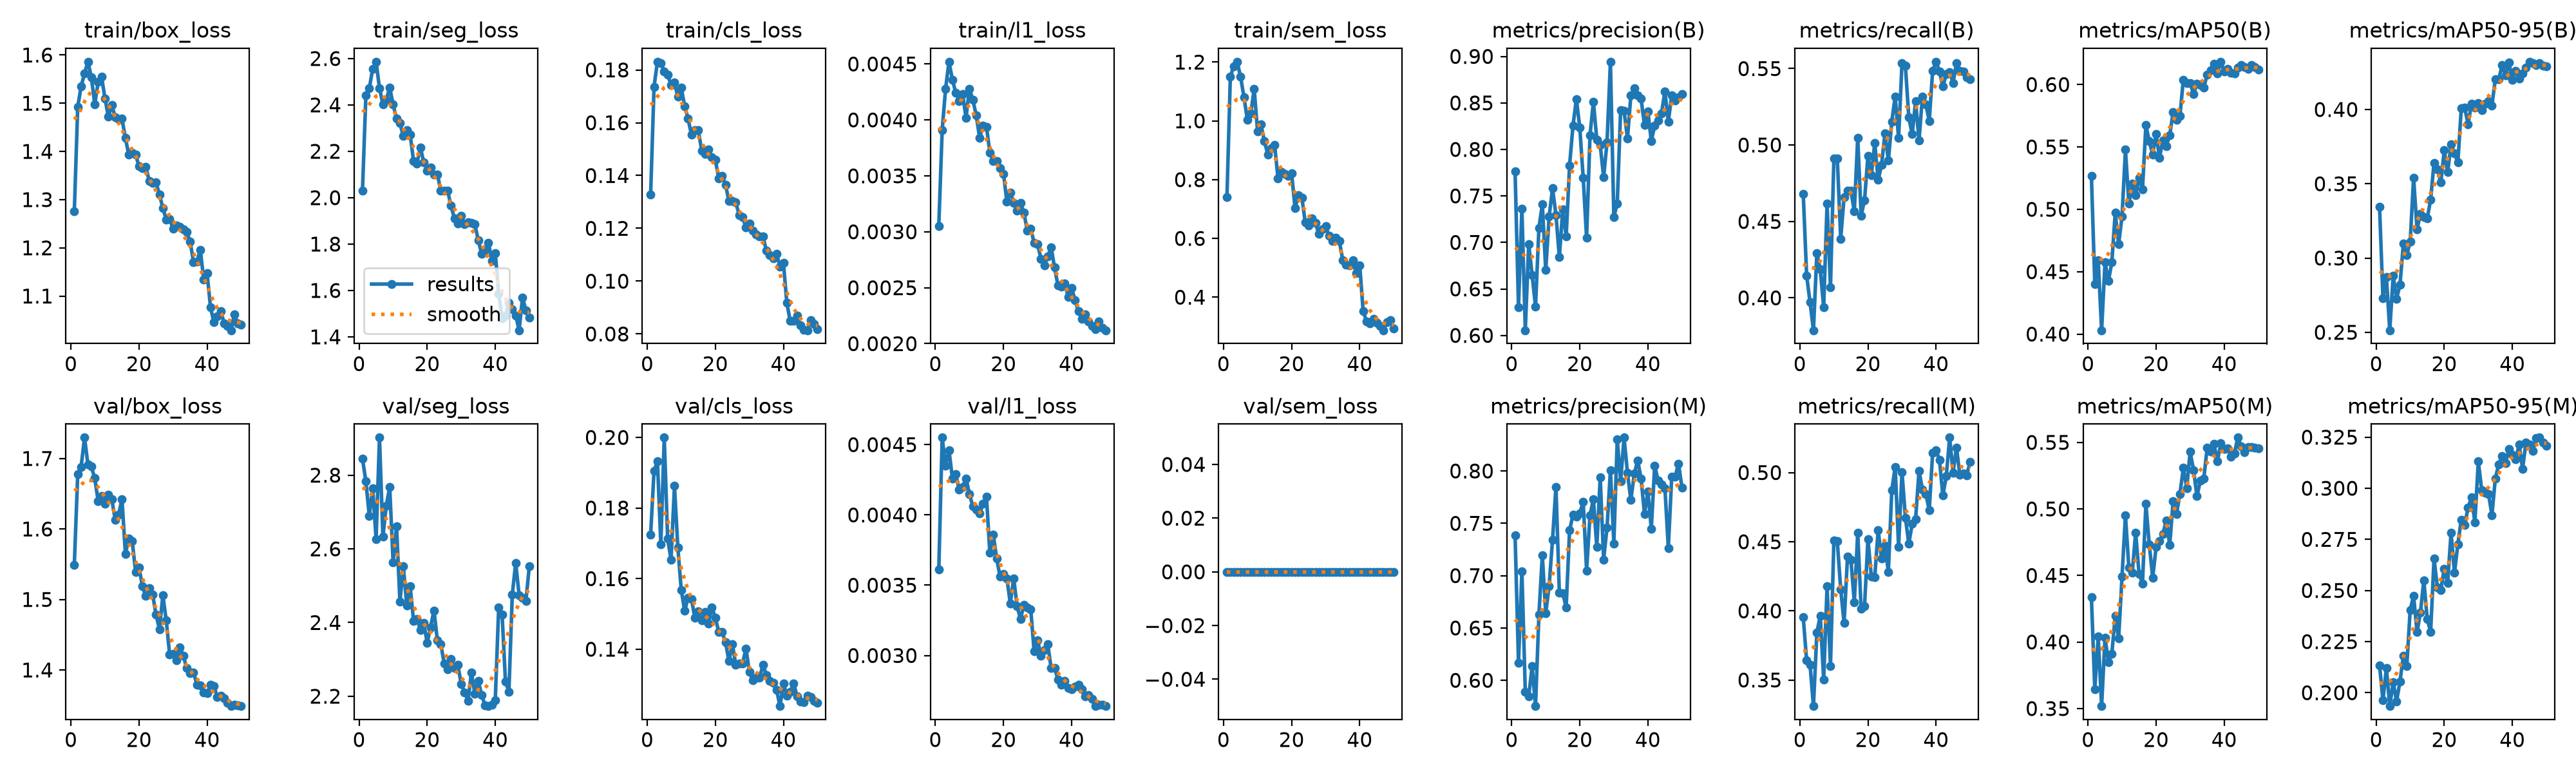

Source data for this figure (header and first rows):
epoch, time, train/box_loss, train/seg_loss, train/cls_loss, train/l1_loss, train/sem_loss, metrics/precision(B), metrics/recall(B), metrics/mAP50(B), metrics/mAP50-95(B), metrics/precision(M), metrics/recall(M), metrics/mAP50(M), metrics/mAP50-95(M), val/box_loss, val/seg_loss, val/cls_loss, val/l1_loss, val/sem_loss, lr/pg0, lr/pg1, lr/pg2
1, 442.7, 1.276, 2.03, 0.1327, 0.00305, 0.7397, 0.7765, 0.4679, 0.5271, 0.3344, 0.7385, 0.3953, 0.4338, 0.2133, 1.549, 2.845, 0.1725, 0.00361, 0, 0.0009895, 0.0009895, 0.001095
2, 497.3, 1.492, 2.44, 0.1736, 0.00391, 1.15, 0.6305, 0.4146, 0.4403, 0.2731, 0.617, 0.3641, 0.3645, 0.1963, 1.678, 2.784, 0.1904, 0.00455, 0, 0.000999, 0.000999, 0.000999
3, 547.3, 1.535, 2.471, 0.1831, 0.00428, 1.186, 0.7362, 0.3971, 0.4592, 0.2874, 0.7043, 0.3608, 0.4041, 0.2121, 1.688, 2.689, 0.1933, 0.00435, 0, 0.0009961, 0.0009961, 0.0009961
4, 600.5, 1.562, 2.556, 0.1827, 0.00452, 1.201, 0.6056, 0.3788, 0.4031, 0.2514, 0.5889, 0.3311, 0.3518, 0.1934, 1.73, 2.764, 0.1697, 0.00446, 0, 0.0009912, 0.0009912, 0.0009912
5, 650.7, 1.586, 2.586, 0.1795, 0.00436, 1.15, 0.6981, 0.4294, 0.4575, 0.2881, 0.5849, 0.3842, 0.4034, 0.2052, 1.691, 2.626, 0.1999, 0.00426, 0, 0.0009844, 0.0009844, 0.0009844
6, 700.7, 1.554, 2.472, 0.1782, 0.00424, 1.081, 0.6651, 0.4187, 0.4426, 0.2727, 0.6133, 0.3966, 0.3851, 0.1957, 1.688, 2.902, 0.1713, 0.00429, 0, 0.0009758, 0.0009758, 0.0009758
7, 753.9, 1.498, 2.403, 0.1744, 0.00417, 1.004, 0.6309, 0.3938, 0.4575, 0.2819, 0.5754, 0.3502, 0.3913, 0.2056, 1.672, 2.633, 0.1654, 0.00418, 0, 0.0009652, 0.0009652, 0.0009652
8, 803.7, 1.544, 2.422, 0.1752, 0.00423, 1.025, 0.7157, 0.4618, 0.4972, 0.3098, 0.6631, 0.4179, 0.4195, 0.2181, 1.64, 2.718, 0.1862, 0.0042, 0, 0.0009529, 0.0009529, 0.0009529
9, 857.7, 1.555, 2.474, 0.1698, 0.00402, 1.108, 0.7409, 0.407, 0.4721, 0.302, 0.7192, 0.3603, 0.4026, 0.2131, 1.647, 2.768, 0.1687, 0.00426, 0, 0.0009388, 0.0009388, 0.0009388
10, 907.5, 1.51, 2.402, 0.1733, 0.00428, 0.9642, 0.6702, 0.4913, 0.4944, 0.3112, 0.6642, 0.4507, 0.4494, 0.2406, 1.636, 2.563, 0.1567, 0.00415, 0, 0.0009229, 0.0009229, 0.0009229
11, 962.2, 1.472, 2.34, 0.1661, 0.00418, 0.9873, 0.7278, 0.491, 0.5478, 0.3541, 0.6902, 0.4503, 0.4952, 0.2474, 1.649, 2.662, 0.1509, 0.00406, 0, 0.0009055, 0.0009055, 0.0009055
12, 1013, 1.497, 2.321, 0.1615, 0.00404, 0.9316, 0.7581, 0.4387, 0.5046, 0.3194, 0.7345, 0.4156, 0.4558, 0.2296, 1.642, 2.456, 0.1546, 0.00404, 0, 0.0008864, 0.0008864, 0.0008864
13, 1066, 1.471, 2.265, 0.1554, 0.00384, 0.8856, 0.7296, 0.466, 0.5204, 0.3296, 0.785, 0.3912, 0.4521, 0.2391, 1.613, 2.553, 0.1542, 0.00401, 0, 0.0008658, 0.0008658, 0.0008658
14, 1116, 1.467, 2.293, 0.1573, 0.00395, 0.9066, 0.6842, 0.4703, 0.5111, 0.3275, 0.6838, 0.4391, 0.4823, 0.255, 1.62, 2.447, 0.1488, 0.00408, 0, 0.0008439, 0.0008439, 0.0008439
15, 1165, 1.468, 2.272, 0.1571, 0.00394, 0.9183, 0.7356, 0.4702, 0.5252, 0.3267, 0.6834, 0.4369, 0.4512, 0.2361, 1.642, 2.498, 0.1507, 0.00413, 0, 0.0008205, 0.0008205, 0.0008205
16, 1218, 1.428, 2.159, 0.1494, 0.00371, 0.8047, 0.7064, 0.4565, 0.5161, 0.3392, 0.6698, 0.4064, 0.4441, 0.2297, 1.565, 2.405, 0.1482, 0.00373, 0, 0.000796, 0.000796, 0.000796
17, 1268, 1.393, 2.146, 0.1482, 0.00363, 0.8267, 0.7828, 0.5048, 0.5674, 0.3642, 0.7433, 0.4565, 0.5037, 0.2656, 1.587, 2.41, 0.1505, 0.00386, 0, 0.0007702, 0.0007702, 0.0007702
18, 1321, 1.397, 2.217, 0.1498, 0.00363, 0.819, 0.8254, 0.4539, 0.5545, 0.3595, 0.758, 0.4016, 0.4732, 0.2513, 1.583, 2.38, 0.1474, 0.00369, 0, 0.0007435, 0.0007435, 0.0007435
19, 1371, 1.393, 2.153, 0.1471, 0.00357, 0.8135, 0.8543, 0.4639, 0.544, 0.3509, 0.7565, 0.4033, 0.4484, 0.2503, 1.539, 2.4, 0.1519, 0.00356, 0, 0.0007158, 0.0007158, 0.0007158
20, 1419, 1.369, 2.118, 0.146, 0.00352, 0.8206, 0.8235, 0.493, 0.5603, 0.3727, 0.7595, 0.452, 0.4713, 0.2607, 1.546, 2.345, 0.1489, 0.00358, 0, 0.0006872, 0.0006872, 0.0006872
21, 1473, 1.366, 2.131, 0.1389, 0.00327, 0.7033, 0.7695, 0.4803, 0.5415, 0.3577, 0.7708, 0.425, 0.4757, 0.2535, 1.518, 2.387, 0.1449, 0.00355, 0, 0.000658, 0.000658, 0.000658
22, 1522, 1.368, 2.099, 0.14, 0.00335, 0.7466, 0.7049, 0.5014, 0.5552, 0.3765, 0.7048, 0.4245, 0.4813, 0.2784, 1.505, 2.433, 0.1449, 0.00337, 0, 0.0006281, 0.0006281, 0.0006281
23, 1575, 1.339, 2.101, 0.1365, 0.00326, 0.739, 0.8154, 0.4771, 0.5507, 0.3704, 0.7578, 0.4583, 0.4914, 0.2586, 1.516, 2.351, 0.1419, 0.00355, 0, 0.0005978, 0.0005978, 0.0005978
24, 1624, 1.335, 2.032, 0.1303, 0.00319, 0.6544, 0.8512, 0.487, 0.5595, 0.3644, 0.7729, 0.4379, 0.4728, 0.2727, 1.507, 2.342, 0.1366, 0.00335, 0, 0.000567, 0.000567, 0.000567
25, 1677, 1.336, 2.029, 0.1303, 0.00326, 0.6448, 0.8105, 0.5077, 0.5778, 0.4009, 0.7275, 0.4474, 0.5059, 0.2846, 1.478, 2.288, 0.1414, 0.00326, 0, 0.0005361, 0.0005361, 0.0005361
26, 1727, 1.311, 2.03, 0.1298, 0.00317, 0.6683, 0.8046, 0.4897, 0.5715, 0.4011, 0.794, 0.4283, 0.4963, 0.282, 1.458, 2.273, 0.1357, 0.00336, 0, 0.000505, 0.000505, 0.000505
27, 1777, 1.282, 1.965, 0.1251, 0.00301, 0.6532, 0.7702, 0.5153, 0.5747, 0.3902, 0.7154, 0.4871, 0.5112, 0.2906, 1.506, 2.3, 0.136, 0.00334, 0, 0.0004739, 0.0004739, 0.0004739
28, 1830, 1.259, 1.91, 0.1242, 0.00303, 0.6146, 0.8077, 0.5317, 0.6038, 0.4038, 0.7457, 0.5041, 0.5308, 0.2955, 1.47, 2.277, 0.136, 0.00333, 0, 0.000443, 0.000443, 0.000443
29, 1880, 1.26, 1.889, 0.1203, 0.0029, 0.6305, 0.8943, 0.5045, 0.6012, 0.4014, 0.8005, 0.4463, 0.5157, 0.2833, 1.422, 2.286, 0.1402, 0.00303, 0, 0.0004122, 0.0004122, 0.0004122
30, 1932, 1.24, 1.921, 0.1218, 0.00289, 0.641, 0.7274, 0.5534, 0.601, 0.4045, 0.7307, 0.5003, 0.543, 0.3132, 1.423, 2.232, 0.1336, 0.00311, 0, 0.0003819, 0.0003819, 0.0003819
31, 1982, 1.246, 1.886, 0.1192, 0.00276, 0.608, 0.742, 0.5518, 0.5924, 0.3997, 0.8303, 0.4674, 0.5292, 0.2991, 1.414, 2.211, 0.1312, 0.003, 0, 0.000352, 0.000352, 0.000352
32, 2035, 1.244, 1.894, 0.1177, 0.0027, 0.5905, 0.8425, 0.5181, 0.6009, 0.4039, 0.7904, 0.4486, 0.5097, 0.2978, 1.432, 2.188, 0.1319, 0.00304, 0, 0.0003228, 0.0003228, 0.0003228
33, 2085, 1.238, 1.891, 0.1169, 0.00278, 0.6015, 0.8414, 0.507, 0.5994, 0.4055, 0.8319, 0.4628, 0.5212, 0.2973, 1.421, 2.264, 0.1319, 0.00308, 0, 0.0002942, 0.0002942, 0.0002942
34, 2135, 1.233, 1.885, 0.1168, 0.00286, 0.5919, 0.812, 0.5286, 0.5975, 0.4028, 0.7982, 0.4665, 0.5228, 0.2868, 1.403, 2.207, 0.1357, 0.00291, 0, 0.0002665, 0.0002665, 0.0002665
35, 2187, 1.214, 1.818, 0.1115, 0.00268, 0.5265, 0.8578, 0.5029, 0.608, 0.4203, 0.7722, 0.5013, 0.5458, 0.3048, 1.396, 2.242, 0.1326, 0.00291, 0, 0.0002398, 0.0002398, 0.0002398
36, 2237, 1.171, 1.757, 0.1098, 0.00252, 0.5097, 0.8656, 0.5318, 0.6114, 0.4202, 0.7973, 0.4878, 0.543, 0.3118, 1.396, 2.204, 0.1311, 0.00283, 0, 0.000214, 0.000214, 0.000214
37, 2291, 1.172, 1.774, 0.1085, 0.00251, 0.5092, 0.8581, 0.5267, 0.6169, 0.43, 0.8102, 0.4845, 0.549, 0.3156, 1.379, 2.176, 0.1305, 0.00279, 0, 0.0001895, 0.0001895, 0.0001895
38, 2341, 1.196, 1.806, 0.1103, 0.00254, 0.5266, 0.8544, 0.5158, 0.6091, 0.4229, 0.7927, 0.4728, 0.5356, 0.3124, 1.378, 2.173, 0.1284, 0.00282, 0, 0.0001661, 0.0001661, 0.0001661
39, 2395, 1.135, 1.728, 0.1056, 0.00242, 0.4817, 0.8262, 0.5485, 0.6183, 0.4315, 0.7591, 0.5143, 0.5493, 0.3193, 1.368, 2.176, 0.1239, 0.00277, 0, 0.0001442, 0.0001442, 0.0001442
40, 2444, 1.147, 1.762, 0.107, 0.0025, 0.5079, 0.8408, 0.5545, 0.6103, 0.42, 0.7806, 0.5163, 0.5451, 0.3162, 1.367, 2.19, 0.1304, 0.00276, 0, 0.0001236, 0.0001236, 0.0001236
41, 2494, 1.076, 1.586, 0.09176, 0.00239, 0.3533, 0.8091, 0.5481, 0.6125, 0.4262, 0.7446, 0.5092, 0.5456, 0.3143, 1.379, 2.44, 0.1269, 0.00278, 0, 0.0001045, 0.0001045, 0.0001045
42, 2546, 1.046, 1.479, 0.08488, 0.00229, 0.3165, 0.8255, 0.5384, 0.6093, 0.4208, 0.8053, 0.4833, 0.5394, 0.3214, 1.378, 2.422, 0.1279, 0.00279, 0, 8.70577e-05, 8.70577e-05, 8.70577e-05
43, 2594, 1.058, 1.492, 0.08507, 0.00222, 0.3113, 0.831, 0.5462, 0.6089, 0.4243, 0.7907, 0.4973, 0.5419, 0.3096, 1.362, 2.24, 0.1304, 0.00276, 0, 7.12282e-05, 7.12282e-05, 7.12282e-05
44, 2645, 1.069, 1.548, 0.08701, 0.00226, 0.3261, 0.8389, 0.5477, 0.6134, 0.428, 0.7873, 0.5253, 0.5536, 0.3223, 1.364, 2.213, 0.1266, 0.00271, 0, 5.71106e-05, 5.71106e-05, 5.71106e-05
45, 2692, 1.043, 1.52, 0.08326, 0.0022, 0.3131, 0.8625, 0.5406, 0.6154, 0.4321, 0.7837, 0.4999, 0.5471, 0.3214, 1.36, 2.476, 0.1252, 0.00272, 0, 4.47606e-05, 4.47606e-05, 4.47606e-05
46, 2741, 1.037, 1.493, 0.08153, 0.00216, 0.3032, 0.8299, 0.5536, 0.6139, 0.4314, 0.7265, 0.5181, 0.5427, 0.3182, 1.353, 2.562, 0.1251, 0.00269, 0, 3.4227e-05, 3.4227e-05, 3.4227e-05
47, 2792, 1.029, 1.429, 0.08141, 0.00213, 0.2875, 0.8581, 0.5483, 0.6127, 0.4298, 0.7945, 0.4982, 0.5464, 0.3245, 1.349, 2.475, 0.1268, 0.00264, 0, 2.55513e-05, 2.55513e-05, 2.55513e-05
48, 2841, 1.062, 1.569, 0.08511, 0.0022, 0.315, 0.8526, 0.548, 0.6156, 0.4311, 0.7947, 0.4993, 0.5466, 0.3248, 1.351, 2.467, 0.1265, 0.00265, 0, 1.87678e-05, 1.87678e-05, 1.87678e-05
49, 2894, 1.044, 1.515, 0.08388, 0.00214, 0.3221, 0.8561, 0.5445, 0.6142, 0.4297, 0.807, 0.4981, 0.546, 0.3224, 1.349, 2.459, 0.1253, 0.00265, 0, 1.39032e-05, 1.39032e-05, 1.39032e-05
50, 2941, 1.041, 1.484, 0.08192, 0.00212, 0.2929, 0.8598, 0.543, 0.6122, 0.4289, 0.7841, 0.5075, 0.5457, 0.3208, 1.349, 2.553, 0.1249, 0.00264, 0, 1.09768e-05, 1.09768e-05, 1.09768e-05
